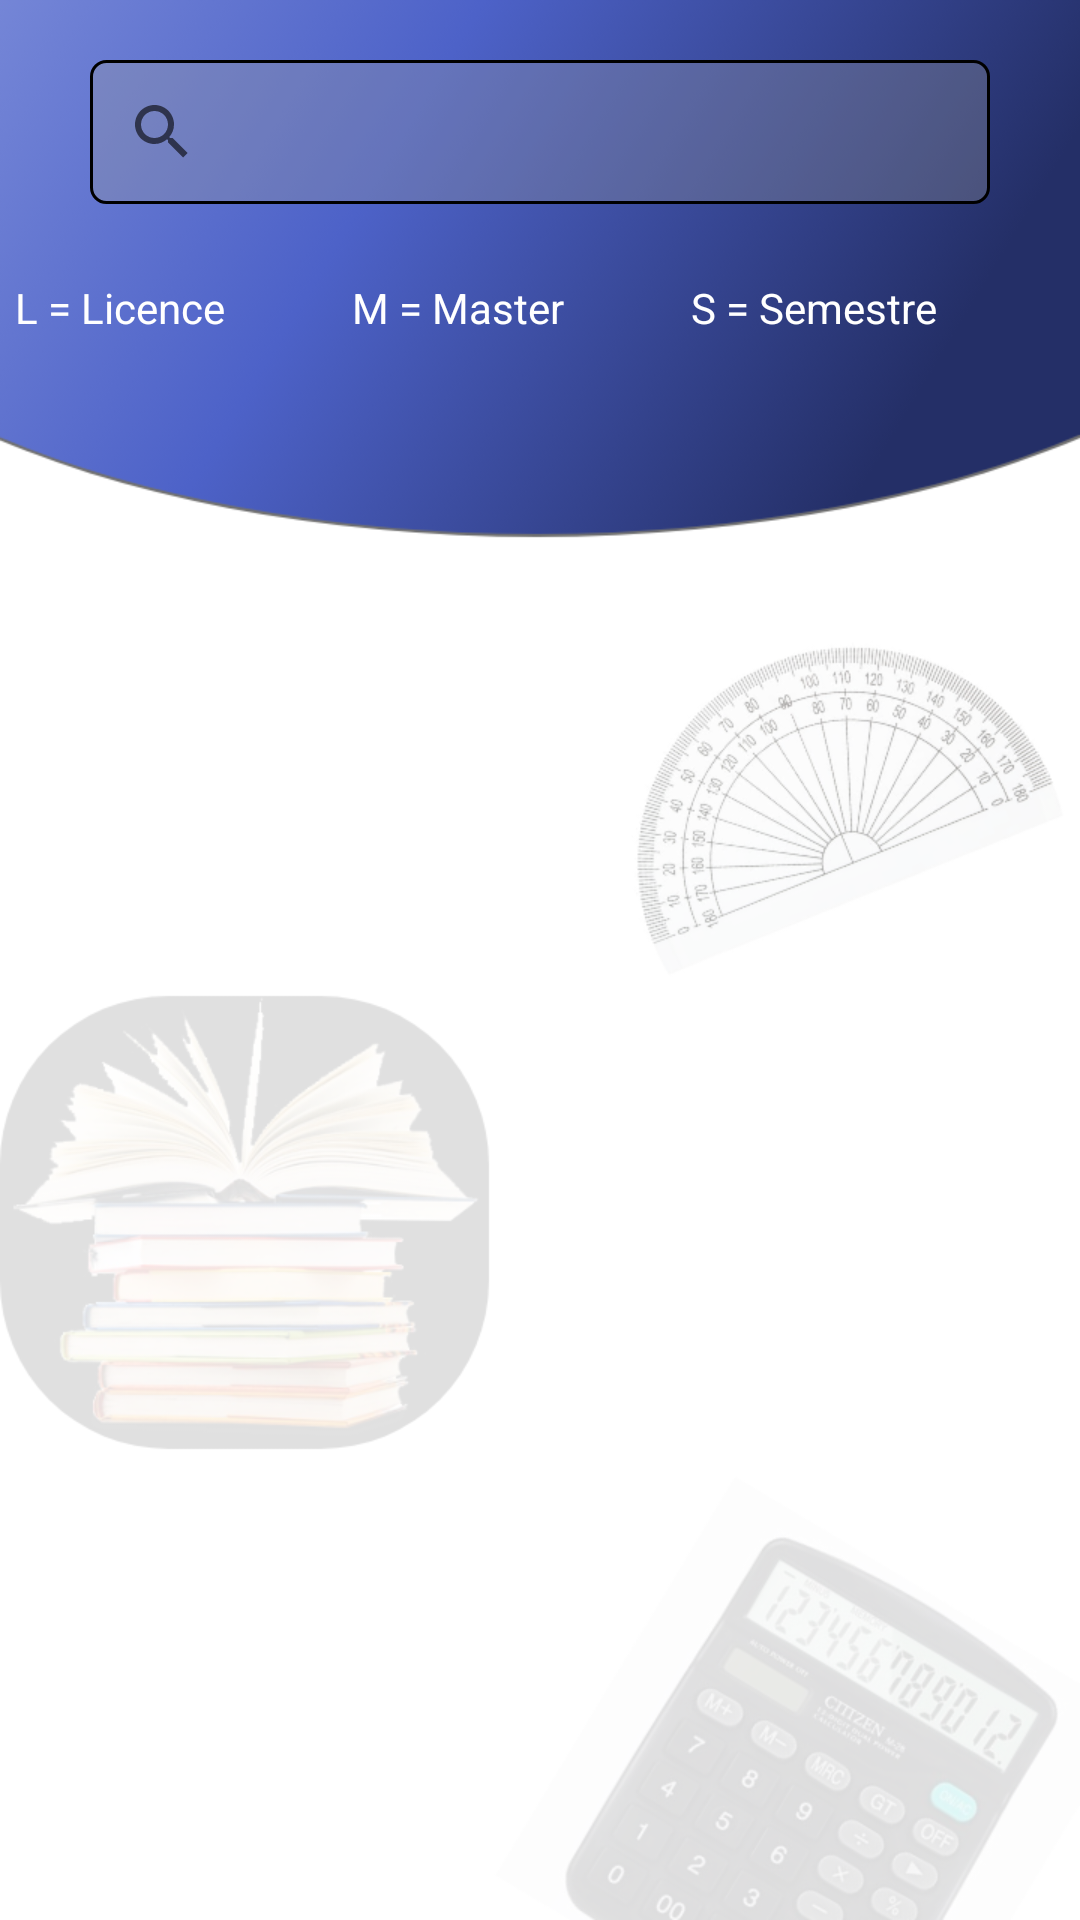

Here is an Android app screen rendered from its layout file. Give the layout XML and the strings, colors and styles it references.
<!-- AndroidManifest.xml: application theme AppTheme -->
<!-- res/layout/activity_modules.xml -->
<?xml version="1.0" encoding="utf-8"?>
<LinearLayout xmlns:android="http://schemas.android.com/apk/res/android"
    xmlns:tools="http://schemas.android.com/tools"
    android:layout_width="match_parent"
    android:layout_height="match_parent"
    android:background="@drawable/modules"
    tools:context=".Speciality.Physique"
    android:orientation="vertical">



    <androidx.appcompat.widget.SearchView
        android:id="@+id/search_module"
        android:layout_width="300dp"
        android:layout_height="wrap_content"
        android:background="@drawable/search_shape"
        android:layout_gravity="center"
        android:textColor="#fff"
        android:textColorHint="#fff"
        android:layout_margin="20dp"/>
    <LinearLayout
    android:layout_width="match_parent"
    android:layout_height="wrap_content"
    android:orientation="horizontal"
    android:layout_margin="5dp">
    <TextView
        android:layout_width="wrap_content"
        android:layout_height="wrap_content"
        android:text="L = Licence"
        android:layout_weight="1"
        android:textColor="#fff"/>
    <TextView
        android:layout_width="wrap_content"
        android:layout_height="wrap_content"
        android:text="M = Master"
        android:layout_weight="1"
        android:textColor="#fff"/>
    <TextView
        android:layout_width="wrap_content"
        android:layout_height="wrap_content"
        android:text="S = Semestre"
        android:layout_weight="1"
        android:textColor="#fff"/>
</LinearLayout>
    <LinearLayout
        android:layout_width="match_parent"
        android:layout_height="wrap_content"
        android:orientation="horizontal"
        android:layout_margin="5dp">
        <TextView
            android:id="@+id/txt1"
            android:layout_width="wrap_content"
            android:layout_height="wrap_content"
            android:layout_weight="1"
            android:textColor="#fff"/>
        <TextView
            android:id="@+id/txt2"
            android:layout_width="wrap_content"
            android:layout_height="wrap_content"
            android:layout_weight="1"
            android:textColor="#fff"/>
    </LinearLayout>

    <androidx.recyclerview.widget.RecyclerView
        android:id="@+id/listOfmodule"
        android:layout_marginTop="50dp"
        android:layout_width="match_parent"
        android:layout_height="match_parent">

    </androidx.recyclerview.widget.RecyclerView>


</LinearLayout>
<!-- resources referenced by this layout -->
<resources>
  <!-- drawable modules: png bitmap (drawable-hdpi, 81105 bytes) -->
  <!-- drawable search_shape (drawable) -->
  <?xml version="1.0" encoding="utf-8"?>
  <shape xmlns:android="http://schemas.android.com/apk/res/android"
      android:shape="rectangle">
      <stroke android:width="1dp" />
      <solid android:color="#4D9B9B9B"/>
      <corners android:radius="5dp"/>
  
  </shape>
  <style name="AppTheme" parent="Theme.AppCompat.Light.DarkActionBar">
          
          <item name="colorPrimary">#202F65</item>
          <item name="colorPrimaryDark">#202F65</item>
          <item name="colorAccent">@color/colorAccent</item>
      </style>
  <color name="colorAccent">#D81B60</color>
</resources>
